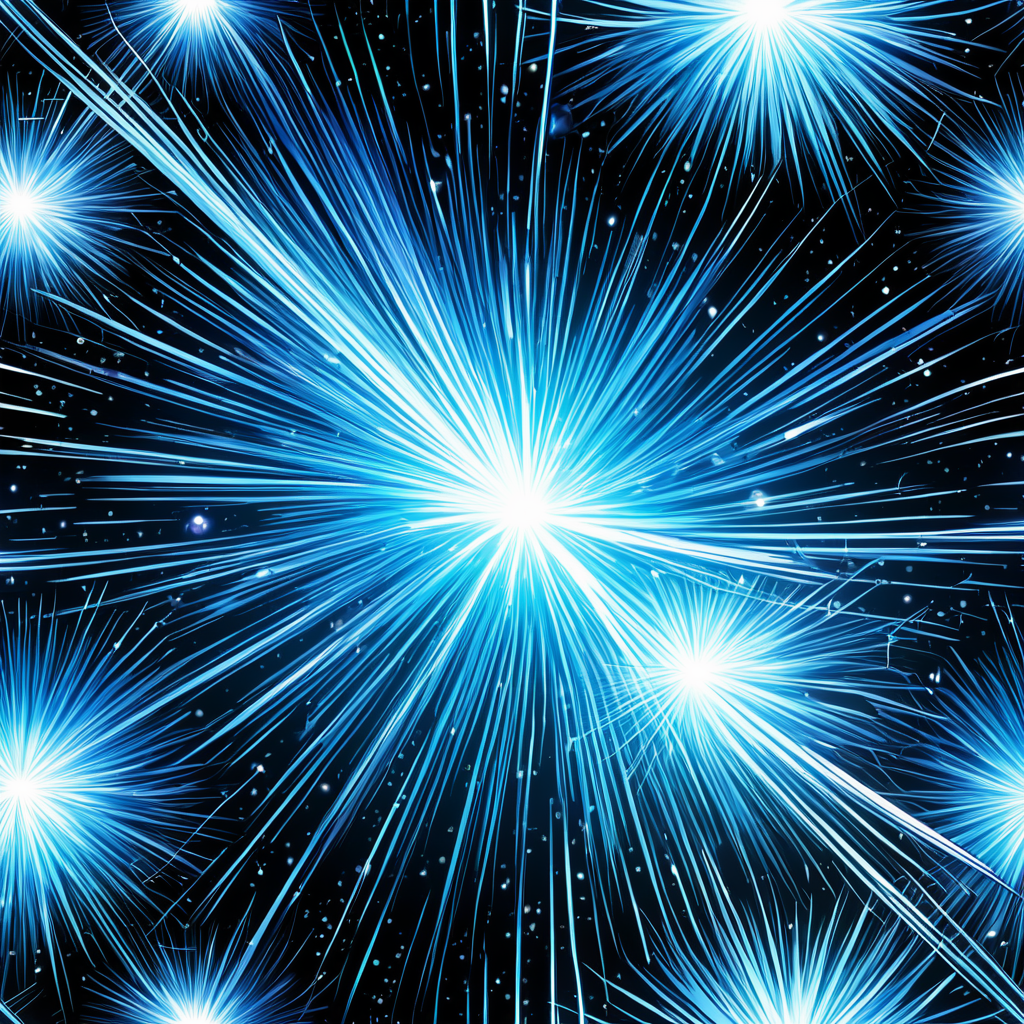
Generation parameters embedded in this image by AUTOMATIC1111 Stable Diffusion web UI or a fork of it (Forge, ...) (PNG 'parameters' text chunk):
<lora:seamless_texture:1> smlstxtr,  Gamma-ray burst, (Hyperrealism:1.1) (Anime/Manga:1.3), seamless pattern
Negative prompt: bad hands, bad feet, bad faces, weird arms and legs, tattoo, statue, picture frame
Steps: 30, Sampler: DPM++ 2M, Schedule type: Karras, CFG scale: 7, Seed: 527817070, Size: 1024x1024, Model hash: 33e58e8668, Model: Juggernaut-XI-byRunDiffusion, Token merging ratio: 0.1, Tiling: True, Lora hashes: "seamless_texture: 14f7c93cfec7", Version: v1.10.1